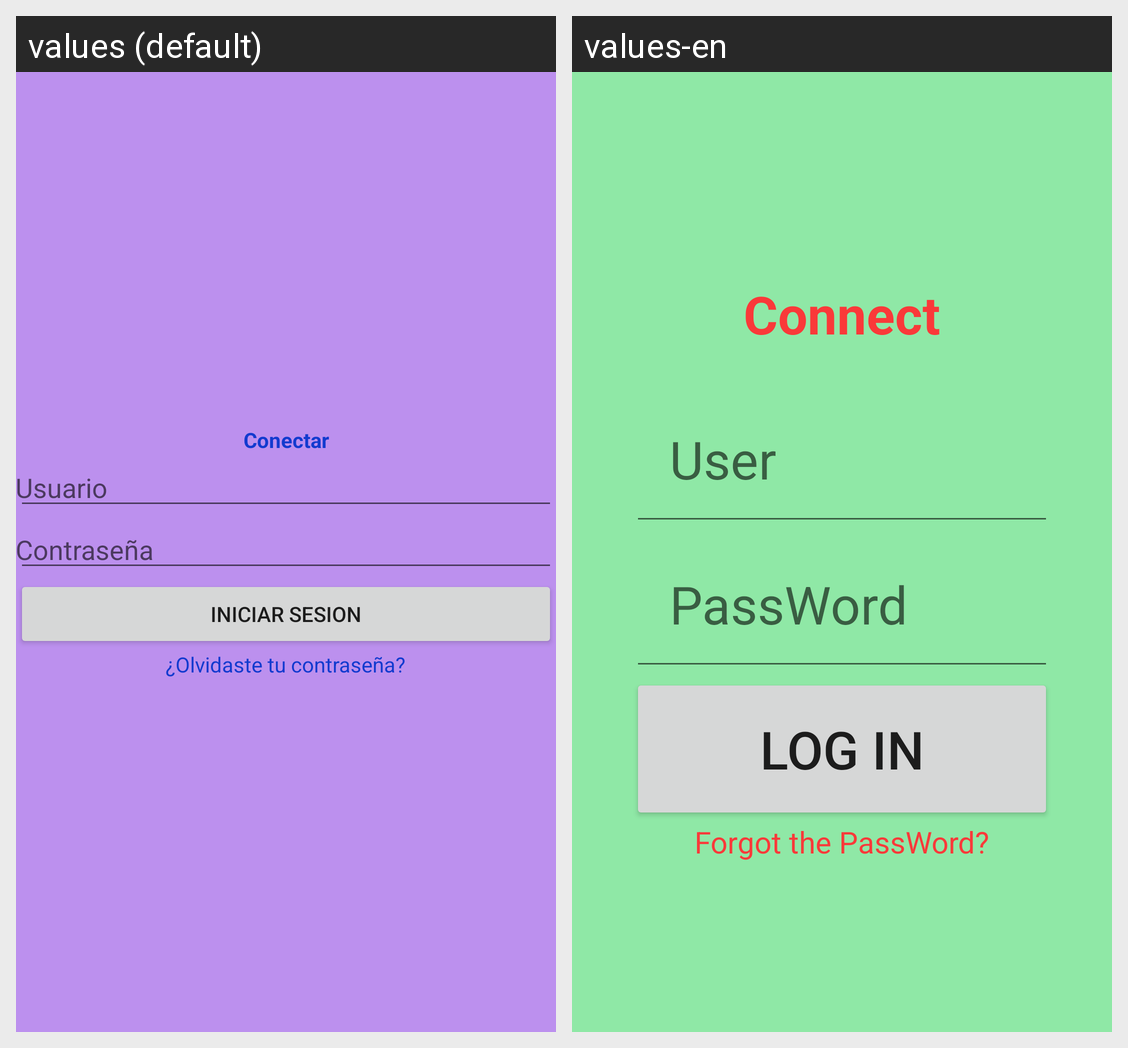

Translations of the strings shown on this Android screen, per locale in the grid:
Android screen res/layout/activity_main.xml rendered under 2 locales, left to right: values (default), values-en. Device: Nexus 5 (rendered at 1080×1920; each locale shown at half size, 540×960, under a caption strip naming it); theme Theme.Ej1216.
Strings drawn on this screen, with the default value and each locale's value (text and hints the layout hard-codes, and strings that could not be matched under every locale, appear in the picture but are not listed):

txtConectar
  values: Conectar
  values-en: Connect

hintUsuario
  values: Usuario
  values-en: User

hintPasswd
  values: Contraseña
  values-en: PassWord

btnLogIn
  values: Iniciar Sesion
  values-en: Log In

txtForg
  values: ¿Olvidaste tu contraseña?
  values-en: Forgot the PassWord?
